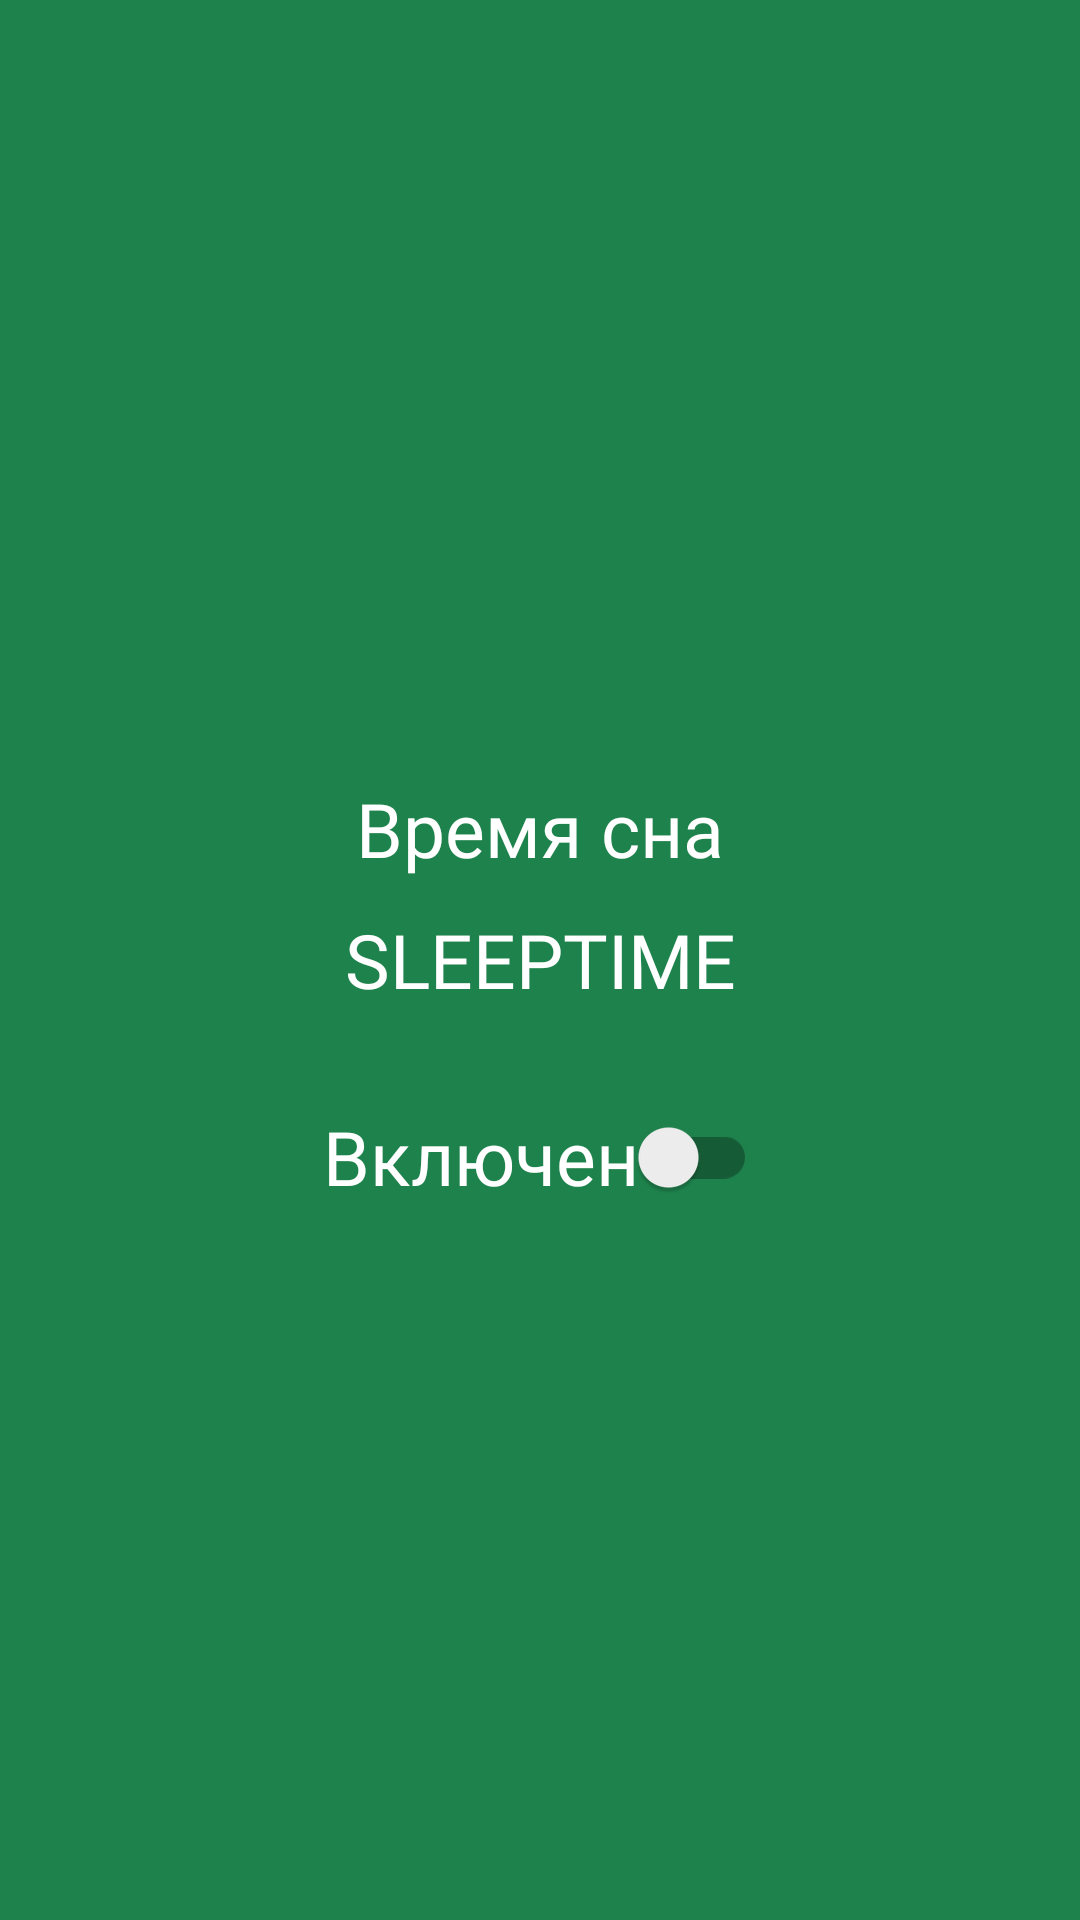

The Android layout XML behind this screen, and the referenced resources:
<!-- AndroidManifest.xml: application theme Theme.NevaKeto -->
<!-- res/layout/activity_sleep.xml -->
<?xml version="1.0" encoding="utf-8"?>
<RelativeLayout xmlns:android="http://schemas.android.com/apk/res/android"
    xmlns:app="http://schemas.android.com/apk/res-auto"
    xmlns:tools="http://schemas.android.com/tools"
    android:layout_width="match_parent"
    android:layout_height="match_parent"
    style="@style/ActivityStyle"
    tools:context=".AboutMeActivity">

    <TextView
        android:id="@+id/sleepTimeField"
        style="@style/commonLabels"
        android:layout_width="match_parent"
        android:layout_height="wrap_content"
        android:gravity="center"
        android:text="SLEEPTIME"
        android:layout_centerVertical="true"
        tools:ignore="HardcodedText" />

    <TextView
        android:id="@+id/textView2"
        style="@style/commonLabels"
        android:gravity="center"
        android:layout_above="@id/sleepTimeField"
        android:layout_marginBottom="10dp"
        android:layout_width="match_parent"
        android:layout_height="wrap_content"
        android:text="@string/SleepTime" />

    <androidx.appcompat.widget.SwitchCompat
        android:id="@+id/sleepEnable"
        android:layout_width="wrap_content"
        android:layout_height="wrap_content"
        android:layout_below="@id/sleepTimeField"
        android:layout_centerHorizontal="true"
        android:layout_marginTop="25dp"
        style="@style/commonLabels"
        android:text="@string/isEnabled" />

</RelativeLayout>
<!-- resources referenced by this layout -->
<resources>
  <string name="SleepTime">Время сна</string>
  <string name="isEnabled">Включен</string>
  <style name="ActivityStyle">
          <item name="android:background">@color/salem</item>
          <item name="android:statusBarColor">@color/salem</item>
          <item name="colorPrimaryDark">@color/salemdark</item>
          <item name="colorPrimary">@color/salem</item>
          <item name="android:navigationBarColor">@color/salemdark</item>
      </style>
  <style name="commonLabels">
          <item name="android:fontFamily">@font/pragmatica_common</item>
          <item name="android:textColor">@color/white</item>
          <item name="android:textSize">25sp</item>
      </style>
  <style name="Theme.NevaKeto" parent="Theme.MaterialComponents.DayNight.NoActionBar">
          
          <item name="colorPrimary">@color/LightGreen</item>
          <item name="colorPrimaryVariant">@color/LighterGreen</item>
          <item name="colorOnPrimary">@color/white</item>
          
          <item name="colorSecondary">@color/cerise</item>
          <item name="colorSecondaryVariant">@color/cerisedark</item>
          <item name="colorOnSecondary">@color/black</item>
          
          <item name="android:statusBarColor" tools:targetApi="l">@color/salemdark</item>
          
      </style>
  <color name="salem">#1e824c</color>
  <color name="salemdark">#196b3f</color>
  <color name="white">#FFFFFFFF</color>
  <color name="LightGreen">#78d159</color>
  <color name="LighterGreen">#69ff33</color>
  <color name="cerise">#e33d94</color>
  <color name="cerisedark">#A3316D</color>
  <color name="black">#FF000000</color>
</resources>
